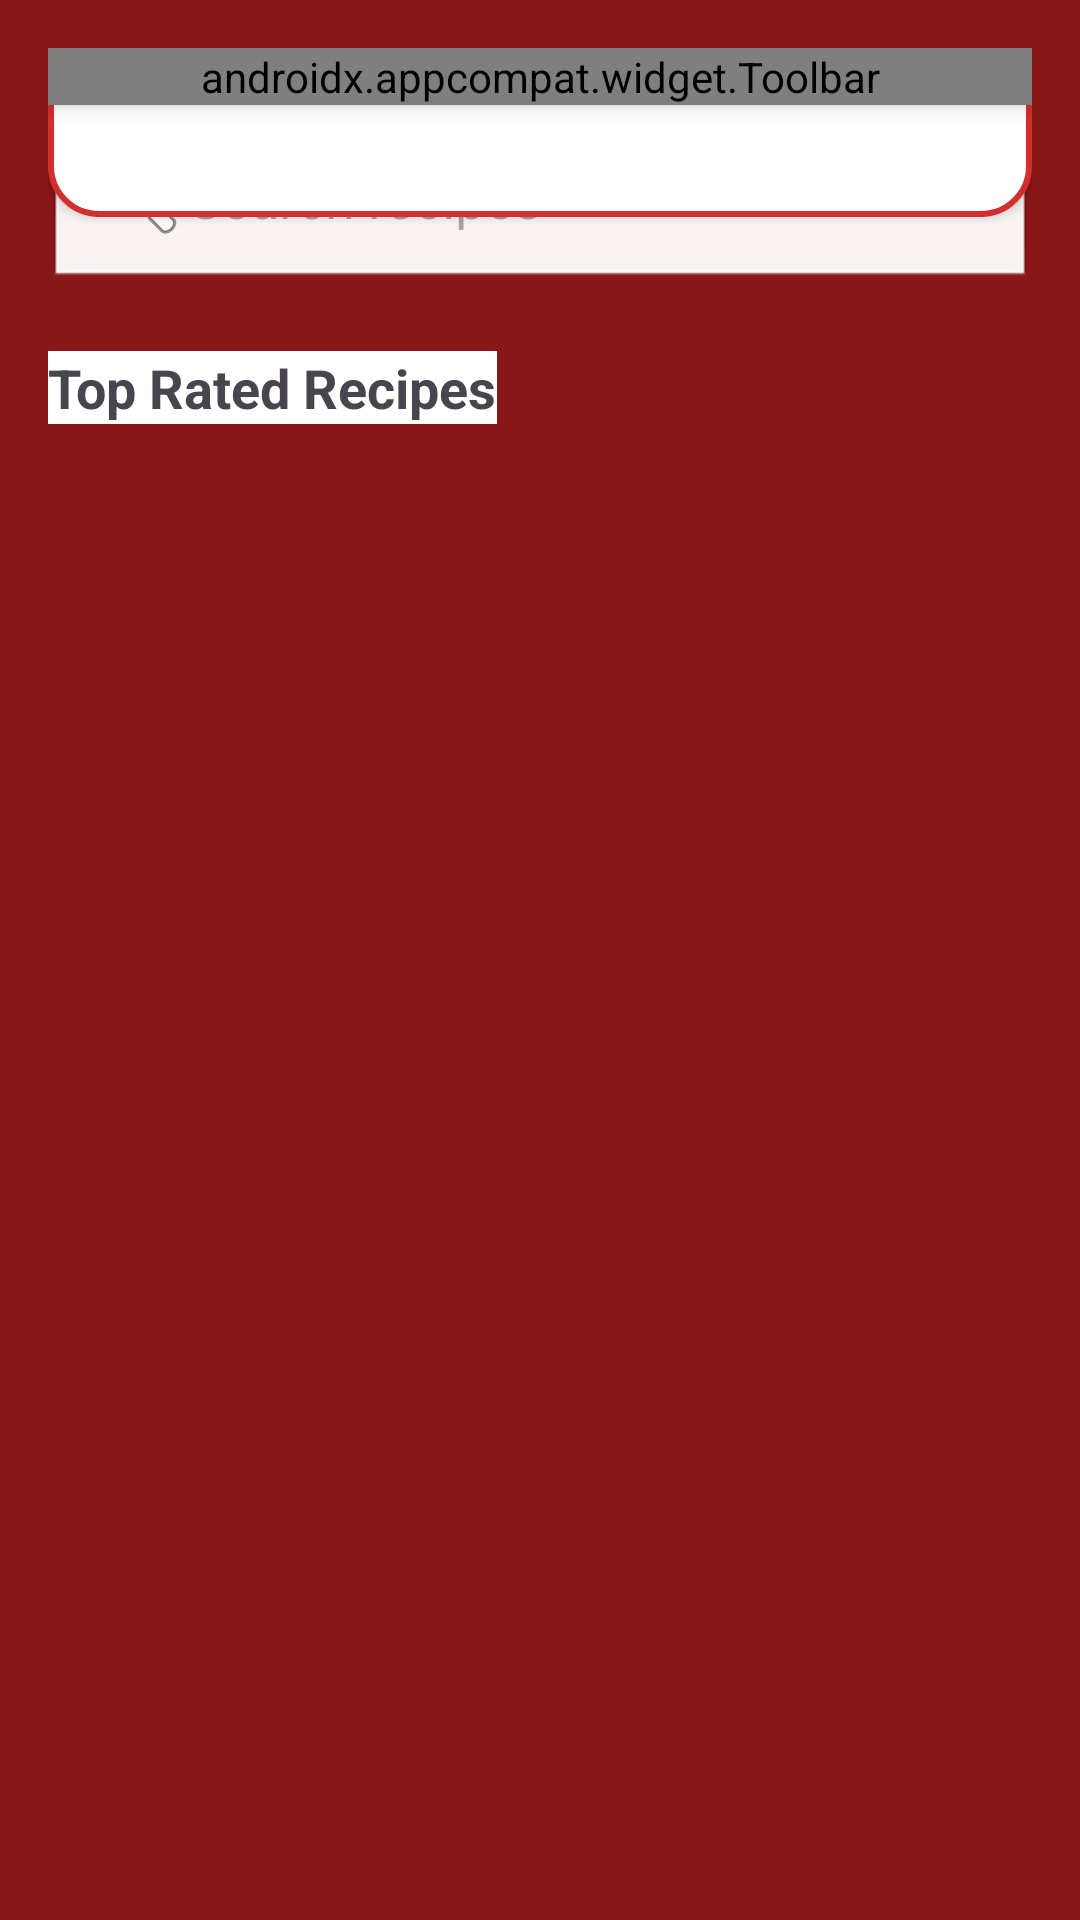

Here is an Android app screen rendered from its layout file. Give the layout XML and the strings, colors and styles it references.
<!-- AndroidManifest.xml: application theme Theme.ChefsRecipe -->
<!-- res/layout/activity_home_screen.xml -->
<?xml version="1.0" encoding="utf-8"?>
<RelativeLayout
    xmlns:android="http://schemas.android.com/apk/res/android"
    xmlns:app="http://schemas.android.com/apk/res-auto"
    xmlns:tools="http://schemas.android.com/tools"
    android:layout_width="match_parent"
    android:layout_height="match_parent"
    android:background="@color/red"
    android:padding="16dp">

    
    <androidx.appcompat.widget.Toolbar
        android:id="@+id/toolbar"
        android:layout_width="match_parent"
        android:layout_height="wrap_content"
        android:background="?attr/colorPrimary"
        android:elevation="5dp"
        android:paddingEnd="16dp"
        android:paddingStart="16dp"
        app:menu="@menu/toolbar_menu" />

    
    <EditText
        android:id="@+id/searchBar"
        android:layout_width="match_parent"
        android:layout_height="wrap_content"
        android:layout_below="@id/toolbar"
        android:background="@android:drawable/edit_text"
        android:drawableLeft="@android:drawable/ic_menu_search"
        android:hint="Search recipes"
        android:padding="15dp" />

    <TextView
        android:id="@+id/topRatedTitle"
        android:layout_width="wrap_content"
        android:layout_height="wrap_content"
        android:layout_below="@id/searchBar"
        android:layout_marginTop="20dp"
        android:background="@color/white"
        android:text="Top Rated Recipes"
        android:textSize="18sp"
        android:textStyle="bold"/>

    
    <androidx.recyclerview.widget.RecyclerView
        android:id="@+id/recipeRecyclerView"
        android:layout_width="match_parent"
        android:layout_height="0dp"
        android:layout_below="@id/topRatedTitle"
        android:layout_marginTop="10dp"
        android:layout_marginBottom="24dp"
        android:layout_alignParentBottom="true"
        android:layout_weight="1"/>

        
        <Button
            android:id="@+id/ButtonApiTests"
            android:layout_width="match_parent"
            android:layout_height="wrap_content"
            android:text="Test API"
            android:textSize="18sp"
            android:background="@drawable/rounded_edittext"
            android:textColor="@android:color/white"
            android:padding="16dp"
            android:layout_marginBottom="24dp"/>

</RelativeLayout>
<!-- resources referenced by this layout -->
<resources>
  <color name="red">#881717</color>
  <color name="white">#FFFFFFFF</color>
  <!-- drawable rounded_edittext (drawable) -->
  <?xml version="1.0" encoding="utf-8"?>
  <shape xmlns:android="http://schemas.android.com/apk/res/android">
      <solid android:color="#FFFFFF"/> 
      <corners android:radius="16dp"/> 
      <stroke android:color="#D32F2F" android:width="2dp"/> 
  </shape>
  <style name="Theme.ChefsRecipe" parent="Base.Theme.ChefsRecipe" />
  <style name="Base.Theme.ChefsRecipe" parent="Theme.Material3.DayNight.NoActionBar">
          
          
      </style>
</resources>
